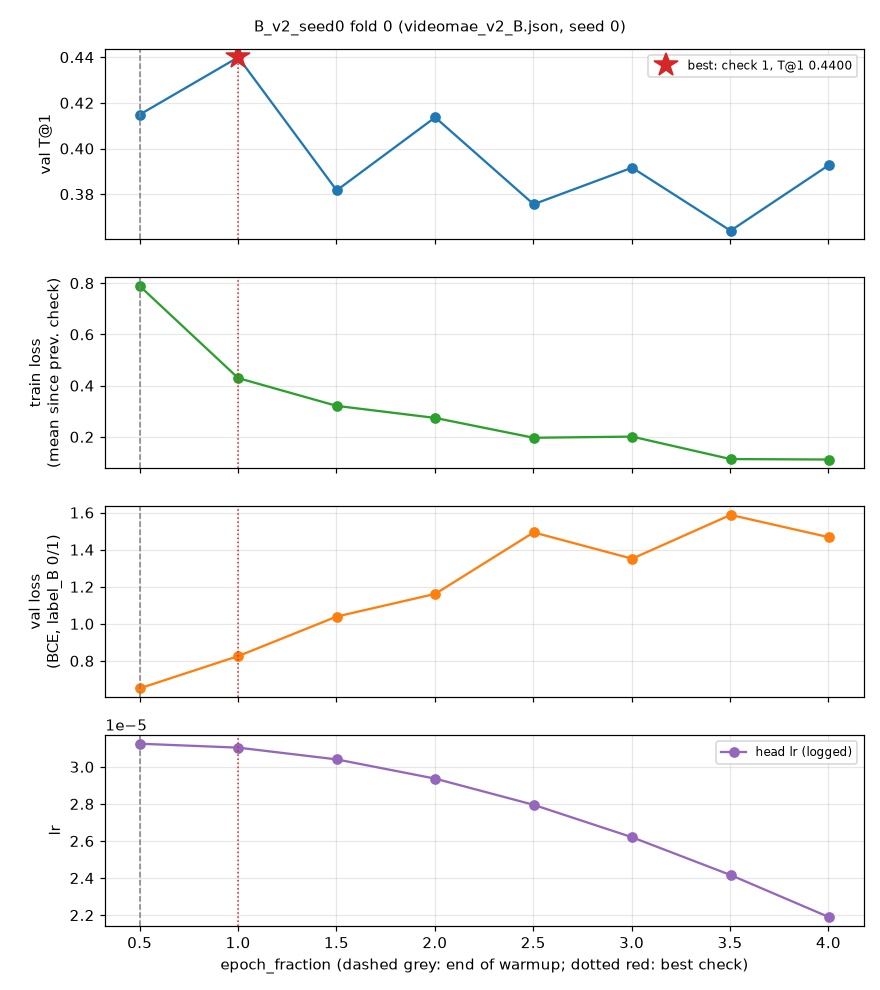

Data behind this chart, as committed beside it:
check_idx, update, epoch_fraction, val_T_0.5, val_T_1, val_T_2, val_loss, train_loss_since_prev_check, lr_head, lr_source, lr_head_recomputed, lr_backbone_top_block, lr_frac_of_peak
0, 620, 0.5004, 0.3269, 0.4149, 0.4927, 0.6521, 0.7886, 3.125e-05, logged, 3.125e-05, 2.1875e-05, 1.0
1, 1240, 1.001, 0.3671, 0.44, 0.5057, 0.826, 0.4293, 3.103722040307267e-05, logged, 3.103722040307267e-05, 2.172605428215087e-05, 0.9932
2, 1860, 1.501, 0.3145, 0.3817, 0.4619, 1.039, 0.3209, 3.0403323127709187e-05, logged, 3.0403323127709187e-05, 2.128232618939643e-05, 0.9729
3, 2480, 2.002, 0.3459, 0.4136, 0.4817, 1.161, 0.2739, 2.9365628009500557e-05, logged, 2.9365628009500557e-05, 2.055593960665039e-05, 0.9397
4, 3100, 2.502, 0.3033, 0.3756, 0.4538, 1.493, 0.1965, 2.7952488674676414e-05, logged, 2.7952488674676414e-05, 1.9566742072273488e-05, 0.8945
5, 3720, 3.002, 0.3215, 0.3916, 0.4645, 1.351, 0.201, 2.6202517258734835e-05, logged, 2.6202517258734835e-05, 1.8341762081114383e-05, 0.8385
6, 4340, 3.503, 0.2962, 0.364, 0.4399, 1.588, 0.1133, 2.416352938166811e-05, logged, 2.416352938166811e-05, 1.6914470567167678e-05, 0.7732
7, 4960, 4.003, 0.3214, 0.3928, 0.4699, 1.467, 0.1116, 2.1891237650328318e-05, logged, 2.1891237650328318e-05, 1.532386635522982e-05, 0.7005
